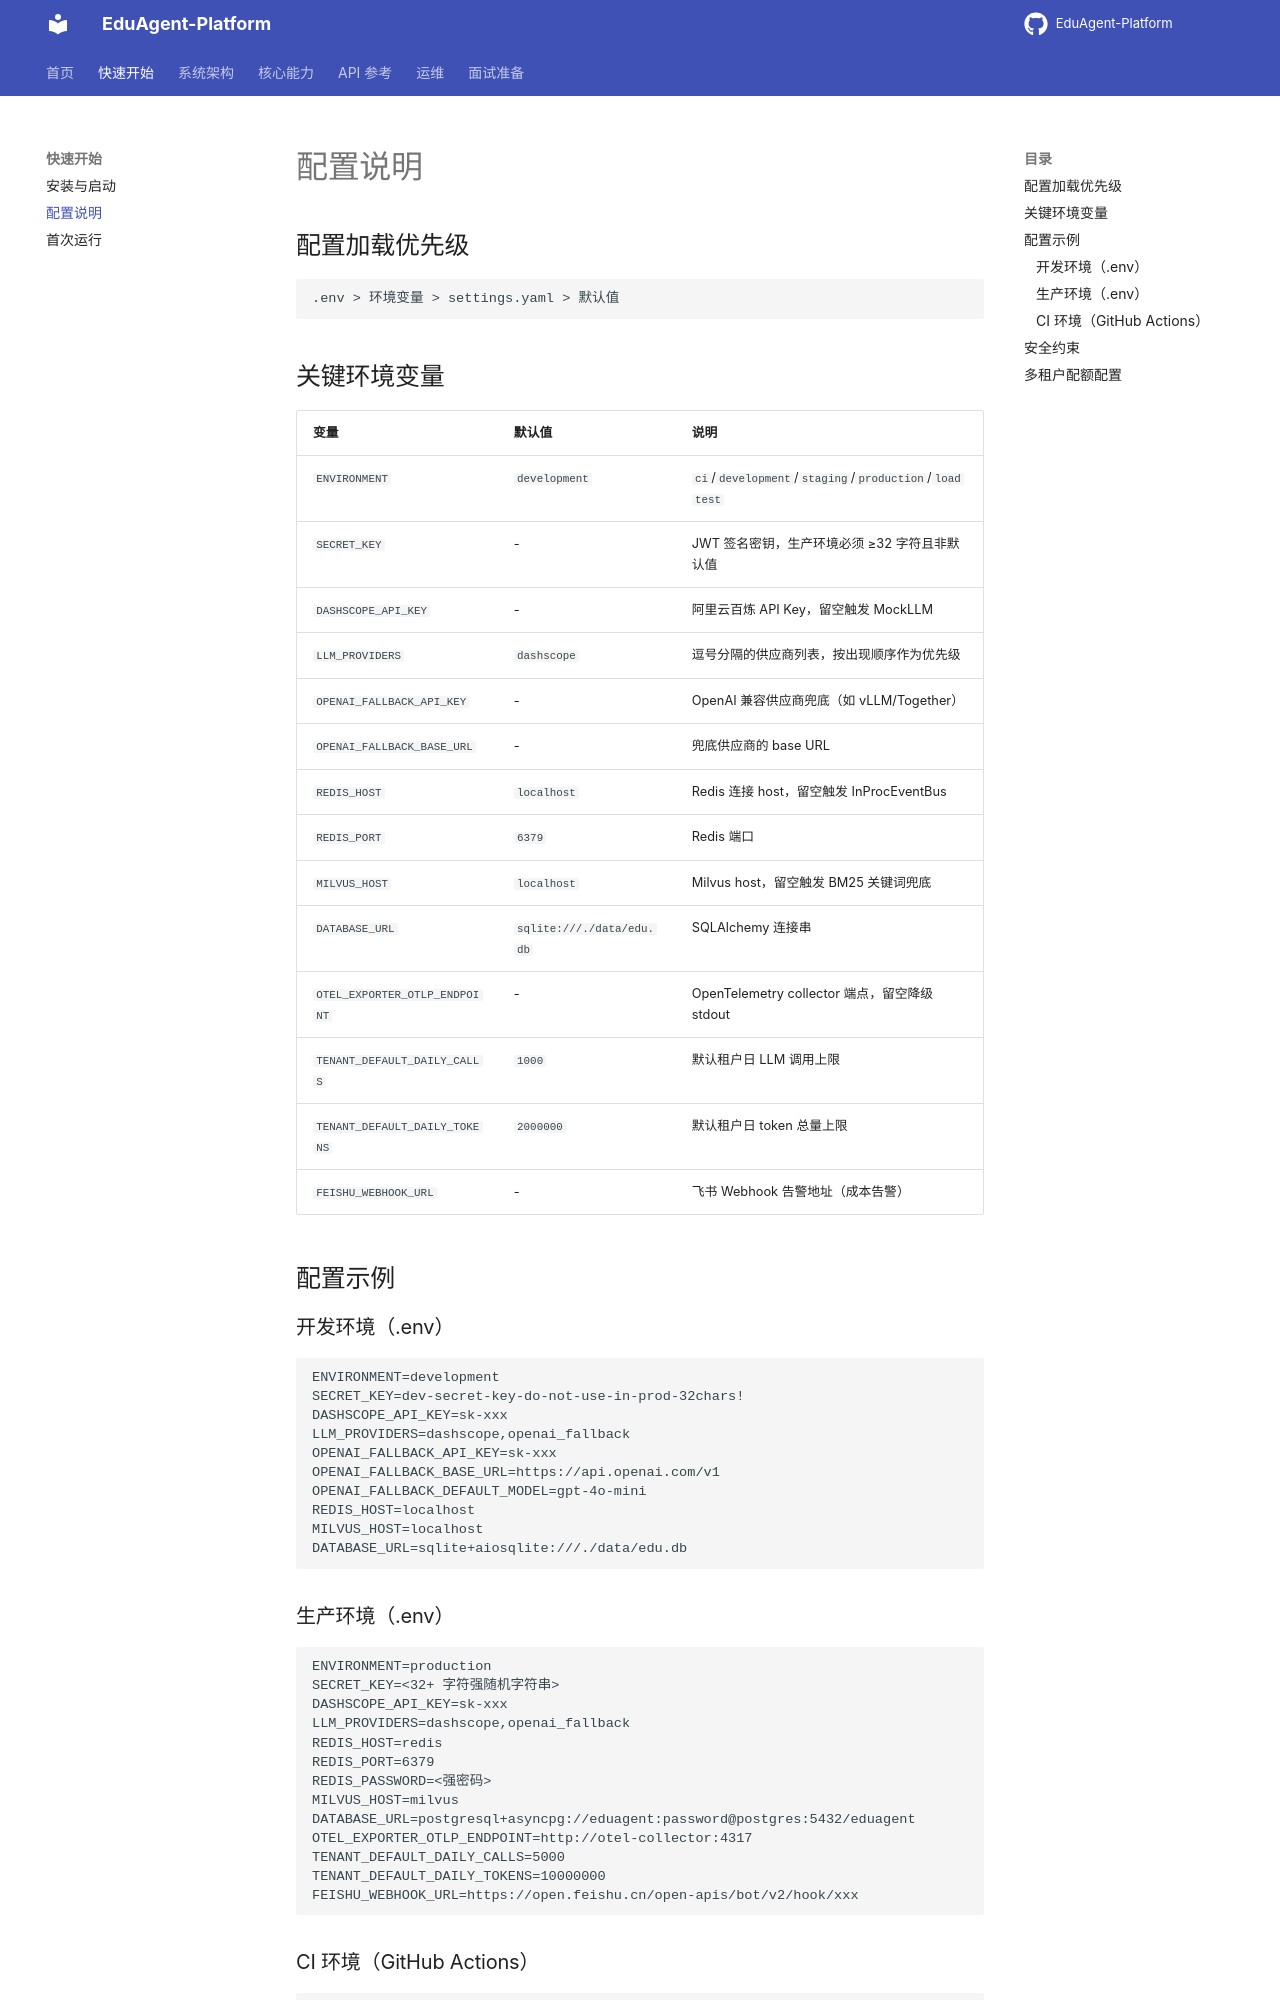

repository: jiaxiaojia123789/EduAgent-Platform · page: getting-started/configuration/index.html · generator: mkdocs

# 配置说明

## 配置加载优先级

```
.env > 环境变量 > settings.yaml > 默认值
```

## 关键环境变量

| 变量 | 默认值 | 说明 |
|---|---|---|
| `ENVIRONMENT` | `development` | `ci`/`development`/`staging`/`production`/`loadtest` |
| `SECRET_KEY` | - | JWT 签名密钥，生产环境必须 ≥32 字符且非默认值 |
| `DASHSCOPE_API_KEY` | - | 阿里云百炼 API Key，留空触发 MockLLM |
| `LLM_PROVIDERS` | `dashscope` | 逗号分隔的供应商列表，按出现顺序作为优先级 |
| `OPENAI_FALLBACK_API_KEY` | - | OpenAI 兼容供应商兜底（如 vLLM/Together） |
| `OPENAI_FALLBACK_BASE_URL` | - | 兜底供应商的 base URL |
| `REDIS_HOST` | `localhost` | Redis 连接 host，留空触发 InProcEventBus |
| `REDIS_PORT` | `6379` | Redis 端口 |
| `MILVUS_HOST` | `localhost` | Milvus host，留空触发 BM25 关键词兜底 |
| `DATABASE_URL` | `sqlite:///./data/edu.db` | SQLAlchemy 连接串 |
| `OTEL_EXPORTER_OTLP_ENDPOINT` | - | OpenTelemetry collector 端点，留空降级 stdout |
| `TENANT_DEFAULT_DAILY_CALLS` | `1000` | 默认租户日 LLM 调用上限 |
| `TENANT_DEFAULT_DAILY_TOKENS` | `2000000` | 默认租户日 token 总量上限 |
| `FEISHU_WEBHOOK_URL` | - | 飞书 Webhook 告警地址（成本告警） |

## 配置示例

### 开发环境（.env）

```env
ENVIRONMENT=development
SECRET_KEY=dev-secret-key-do-not-use-in-prod-32chars!
DASHSCOPE_API_KEY=sk-xxx
LLM_PROVIDERS=dashscope,openai_fallback
OPENAI_FALLBACK_API_KEY=sk-xxx
OPENAI_FALLBACK_BASE_URL=https://api.openai.com/v1
OPENAI_FALLBACK_DEFAULT_MODEL=gpt-4o-mini
REDIS_HOST=localhost
MILVUS_HOST=localhost
DATABASE_URL=sqlite+aiosqlite:///./data/edu.db
```

### 生产环境（.env）

```env
ENVIRONMENT=production
SECRET_KEY=<32+ 字符强随机字符串>
DASHSCOPE_API_KEY=sk-xxx
LLM_PROVIDERS=dashscope,openai_fallback
REDIS_HOST=redis
REDIS_PORT=6379
REDIS_PASSWORD=<强密码>
MILVUS_HOST=milvus
DATABASE_URL=postgresql+asyncpg://eduagent:password@postgres:5432/eduagent
OTEL_EXPORTER_OTLP_ENDPOINT=http://otel-collector:4317
TENANT_DEFAULT_DAILY_CALLS=5000
TENANT_DEFAULT_DAILY_TOKENS=10000000
FEISHU_WEBHOOK_URL=https://open.feishu.cn/open-apis/bot/v2/hook/xxx
```
